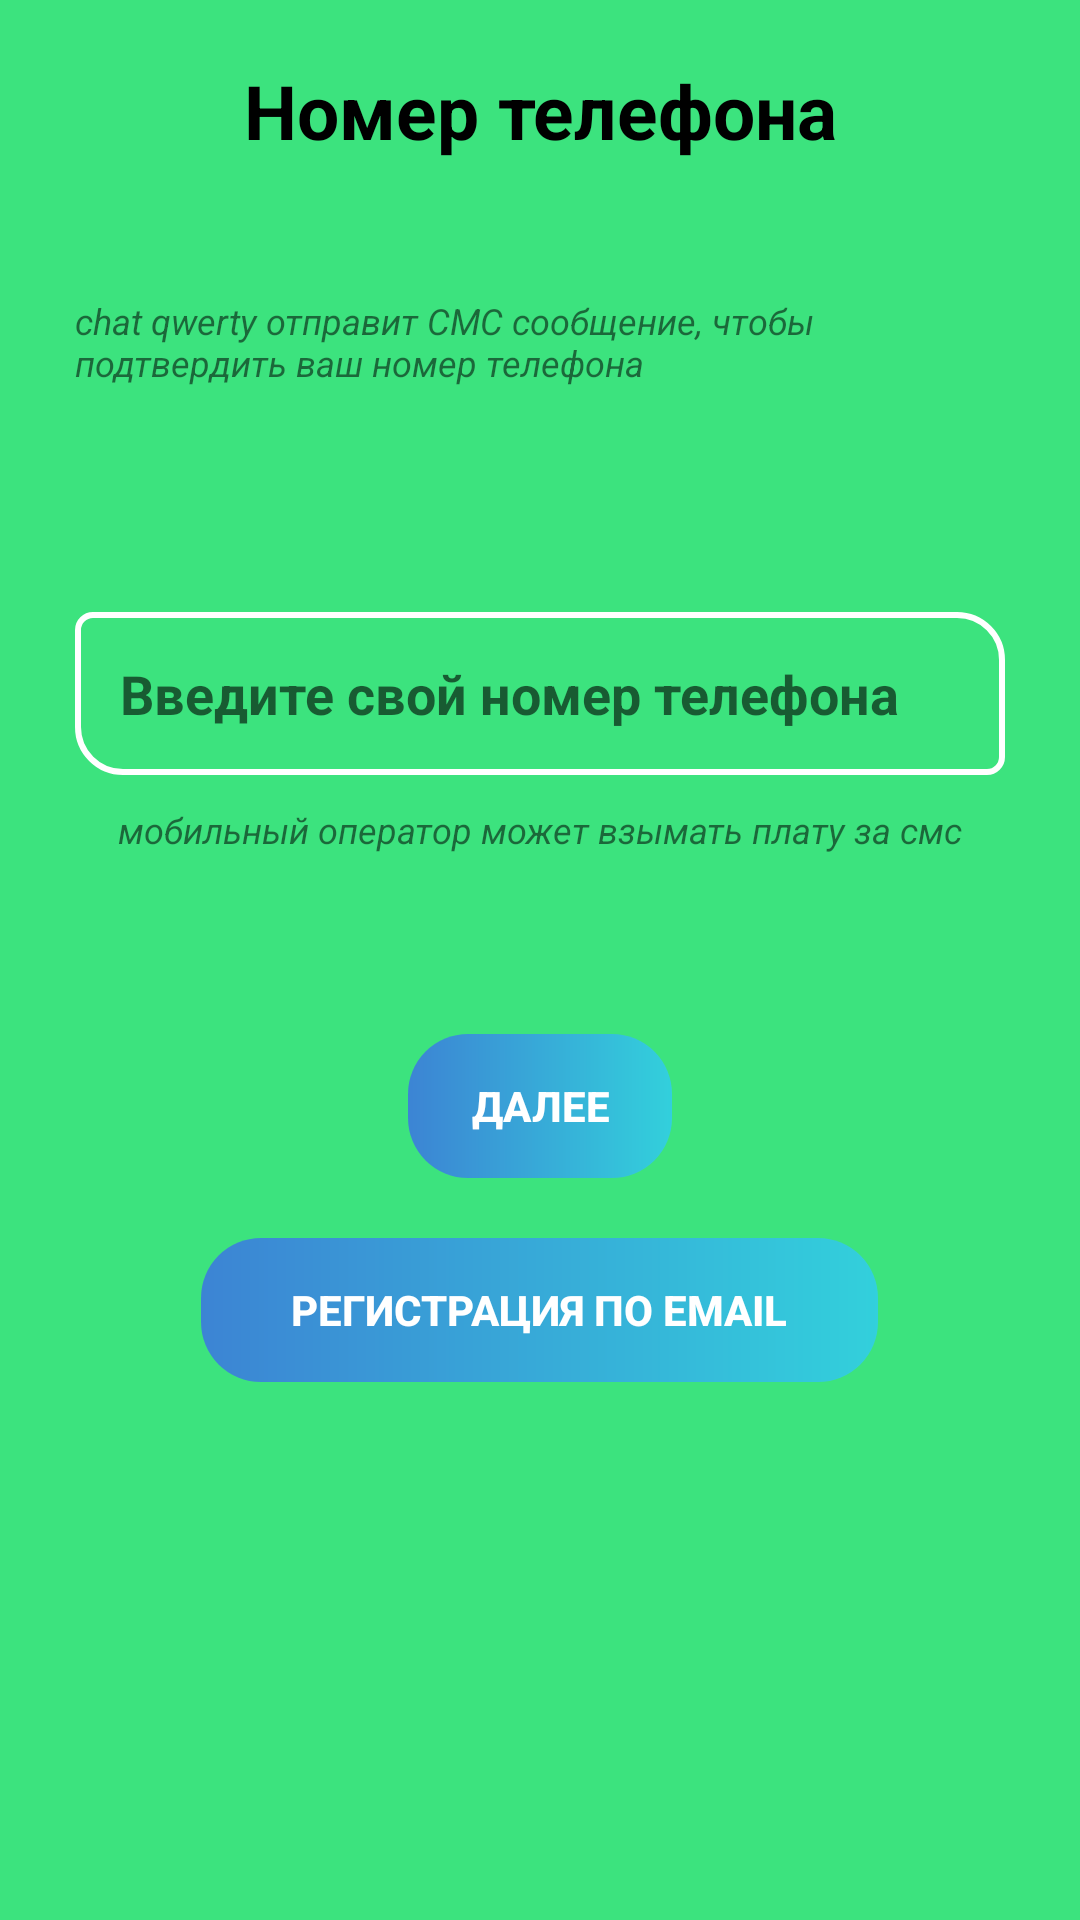

Reconstruct the res/layout file that produces this screen, plus the resources it refers to.
<!-- AndroidManifest.xml: application theme Theme.YoutubeHome -->
<!-- res/layout/activity_login.xml -->
<?xml version="1.0" encoding="utf-8"?>
<RelativeLayout xmlns:android="http://schemas.android.com/apk/res/android"
    xmlns:tools="http://schemas.android.com/tools"
    android:layout_width="match_parent"
    android:layout_height="match_parent"
    android:background="@color/master_color"
    tools:context=".LoginActivity">

    <androidx.appcompat.widget.AppCompatTextView
        android:id="@+id/info_forLogin"
        android:layout_width="match_parent"
        android:layout_height="wrap_content"
        android:layout_margin="20dp"
        android:gravity="center"
        android:text="@string/edit_yourInfo"
        android:textColor="@color/black"
        android:textSize="25sp"
        android:textStyle="bold" />

    <androidx.appcompat.widget.AppCompatEditText
        android:id="@+id/login_phone_input"
        android:layout_width="match_parent"
        android:layout_height="wrap_content"
        android:layout_below="@+id/hint_for_loginEditNumber"
        android:layout_marginHorizontal="25dp"
        android:layout_marginTop="50dp"
        android:background="@drawable/edit_text"
        android:hint="@string/forLoginPhoneNumber"
        android:inputType="phone"
        android:maxLength="12"
        android:maxLines="1"
        android:padding="15dp"
        android:textAllCaps="false"
        android:textColor="@color/white"
        android:textStyle="bold" />

    <androidx.appcompat.widget.AppCompatTextView
        android:id="@+id/hint_for_loginEditNumber"
        android:layout_width="match_parent"
        android:layout_height="wrap_content"
        android:layout_below="@+id/info_forLogin"
        android:padding="25dp"
        android:text="@string/hintText_forLoginPhoneNumber"
        android:textSize="12sp"
        android:textStyle="italic" />

    <androidx.appcompat.widget.AppCompatTextView
        android:id="@+id/hint"
        android:layout_width="match_parent"
        android:layout_height="wrap_content"
        android:layout_below="@+id/login_phone_input"
        android:gravity="center"
        android:padding="10dp"
        android:text="@string/hintText_forPhone"
        android:textSize="12sp"
        android:textStyle="italic" />

    <androidx.appcompat.widget.AppCompatButton
        android:id="@+id/login_next_button"
        android:layout_width="wrap_content"
        android:layout_height="wrap_content"
        android:layout_below="@+id/hint"
        android:layout_centerHorizontal="true"
        android:layout_marginTop="50dp"
        android:background="@drawable/button_color"
        android:shadowDx="12"
        android:shadowDy="12"
        android:shadowRadius="10"
        android:text="@string/button_to_login"
        android:textColor="@color/white"
        android:textStyle="bold" />

    <androidx.appcompat.widget.AppCompatButton
        android:id="@+id/login_register_button"
        android:layout_width="wrap_content"
        android:layout_height="wrap_content"
        android:layout_below="@+id/login_next_button"
        android:layout_centerHorizontal="true"
        android:layout_marginTop="20dp"
        android:background="@drawable/button_color"
        android:paddingHorizontal="30dp"
        android:shadowDx="12"
        android:shadowDy="12"
        android:shadowRadius="10"
        android:text="@string/register_for_email"
        android:textColor="@color/white"
        android:textStyle="bold" />

    <androidx.appcompat.widget.AppCompatEditText
        android:id="@+id/login_verification_input"
        android:layout_width="match_parent"
        android:layout_height="wrap_content"
        android:layout_below="@+id/hint_for_loginEditNumber"
        android:layout_marginHorizontal="25dp"
        android:layout_marginTop="5dp"
        android:background="@drawable/edit_text"
        android:inputType="text"
        android:maxLength="12"
        android:maxLines="1"
        android:padding="15dp"
        android:textAllCaps="false"
        android:textColor="@color/white"
        android:textStyle="bold"
        android:visibility="invisible" />

    <androidx.appcompat.widget.AppCompatButton
        android:id="@+id/buttonToVerification"
        android:layout_width="wrap_content"
        android:layout_height="wrap_content"
        android:layout_below="@+id/hint"
        android:layout_centerHorizontal="true"
        android:background="@color/button_master"
        android:padding="15dp"
        android:shadowDx="12"
        android:shadowDy="12"
        android:shadowRadius="10"
        android:text="@string/button_to_verification"
        android:textColor="@color/white"
        android:textStyle="bold"
        android:visibility="invisible" />

</RelativeLayout>
<!-- resources referenced by this layout -->
<resources>
  <color name="black">#FF000000</color>
  <color name="button_master">#E130CDE8</color>
  <color name="master_color">#E124E16F</color>
  <color name="white">#FFFFFFFF</color>
  <!-- drawable button_color (drawable) -->
  <?xml version="1.0" encoding="utf-8"?>
  <shape xmlns:android="http://schemas.android.com/apk/res/android">
      <gradient android:startColor="#E13B77DF"
          android:endColor="@color/button_master"/>
      <corners android:radius="20dp"/>
  </shape>
  <!-- drawable edit_text (drawable) -->
  <?xml version="1.0" encoding="utf-8"?>
  <shape xmlns:android="http://schemas.android.com/apk/res/android">
      <stroke
          android:color="@color/white"
          android:width="2dp"/>
      <corners
          android:bottomLeftRadius="15dp"
          android:bottomRightRadius="5dp"
          android:topLeftRadius="5dp"
          android:topRightRadius="15dp"/>
  
  </shape>
  <string name="button_to_login">далее</string>
  <string name="button_to_verification">подтвердить</string>
  <string name="edit_yourInfo">Hомер телефона</string>
  <string name="forLoginPhoneNumber">Введите свой номер телефона</string>
  <string name="hintText_forLoginPhoneNumber">chat qwerty отправит СМС сообщение, чтобы подтвердить ваш номер телефона</string>
  <string name="hintText_forPhone">мобильный оператор может взымать плату за смс</string>
  <string name="register_for_email">регистрация по email</string>
  <style name="Theme.YoutubeHome" parent="Theme.AppCompat.Light.NoActionBar">
          
          <item name="colorPrimary">#3D8ACD</item>
          <item name="colorPrimaryVariant">#4E56EA</item>
          <item name="colorOnPrimary">@color/white</item>
          
          <item name="colorSecondary">@color/teal_200</item>
          <item name="colorSecondaryVariant">@color/teal_700</item>
          <item name="colorOnSecondary">@color/black</item>
          
          <item name="android:statusBarColor" tools:targetApi="l">?attr/colorPrimaryVariant</item>
          
          <item name="android:windowFullscreen">true</item>
      </style>
  <color name="teal_200">#FF03DAC5</color>
  <color name="teal_700">#FF018786</color>
</resources>
